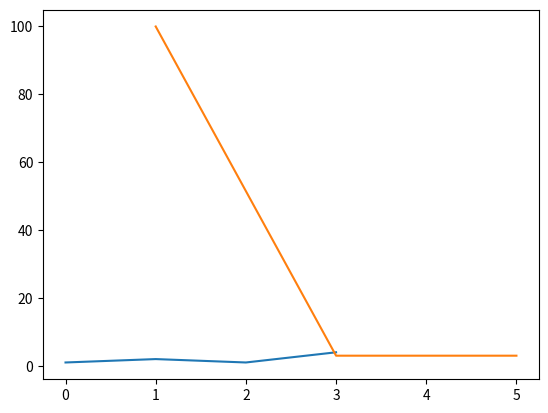
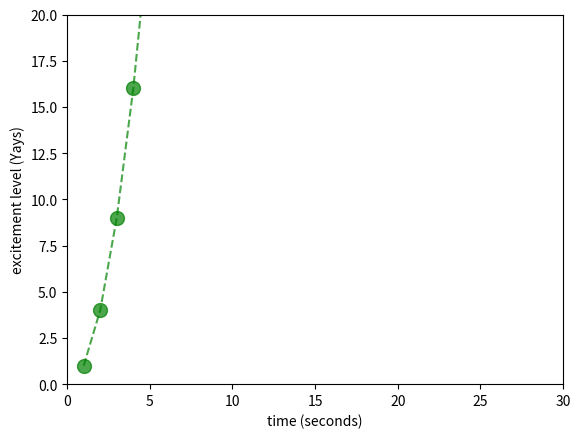

Source code (Python) for these figures, in order:
import matplotlib.pyplot as plt

import random

plt.figure(1)  # create a new window/plot

plt.plot([1, 2, 1, 4])
plt.plot([1, 3, 5], [100, 3, 3])

plt.figure(2) # make a second window
x1 = [x for x in range(1, 101)]
y1 = [y ** 2 for y in x1]
plt.plot(x1, y1, color="green", marker="o", markersize=10, linestyle='--', alpha= .7, label="first graph")
# title axes label unit numbers key
plt.xlabel('time (seconds)')
plt.ylabel('excitement level (Yays)')
plt.axis([0, 30, 0, 20]) # [xmin, xmax, ymin, ymax]
plt.show() # opens the window




